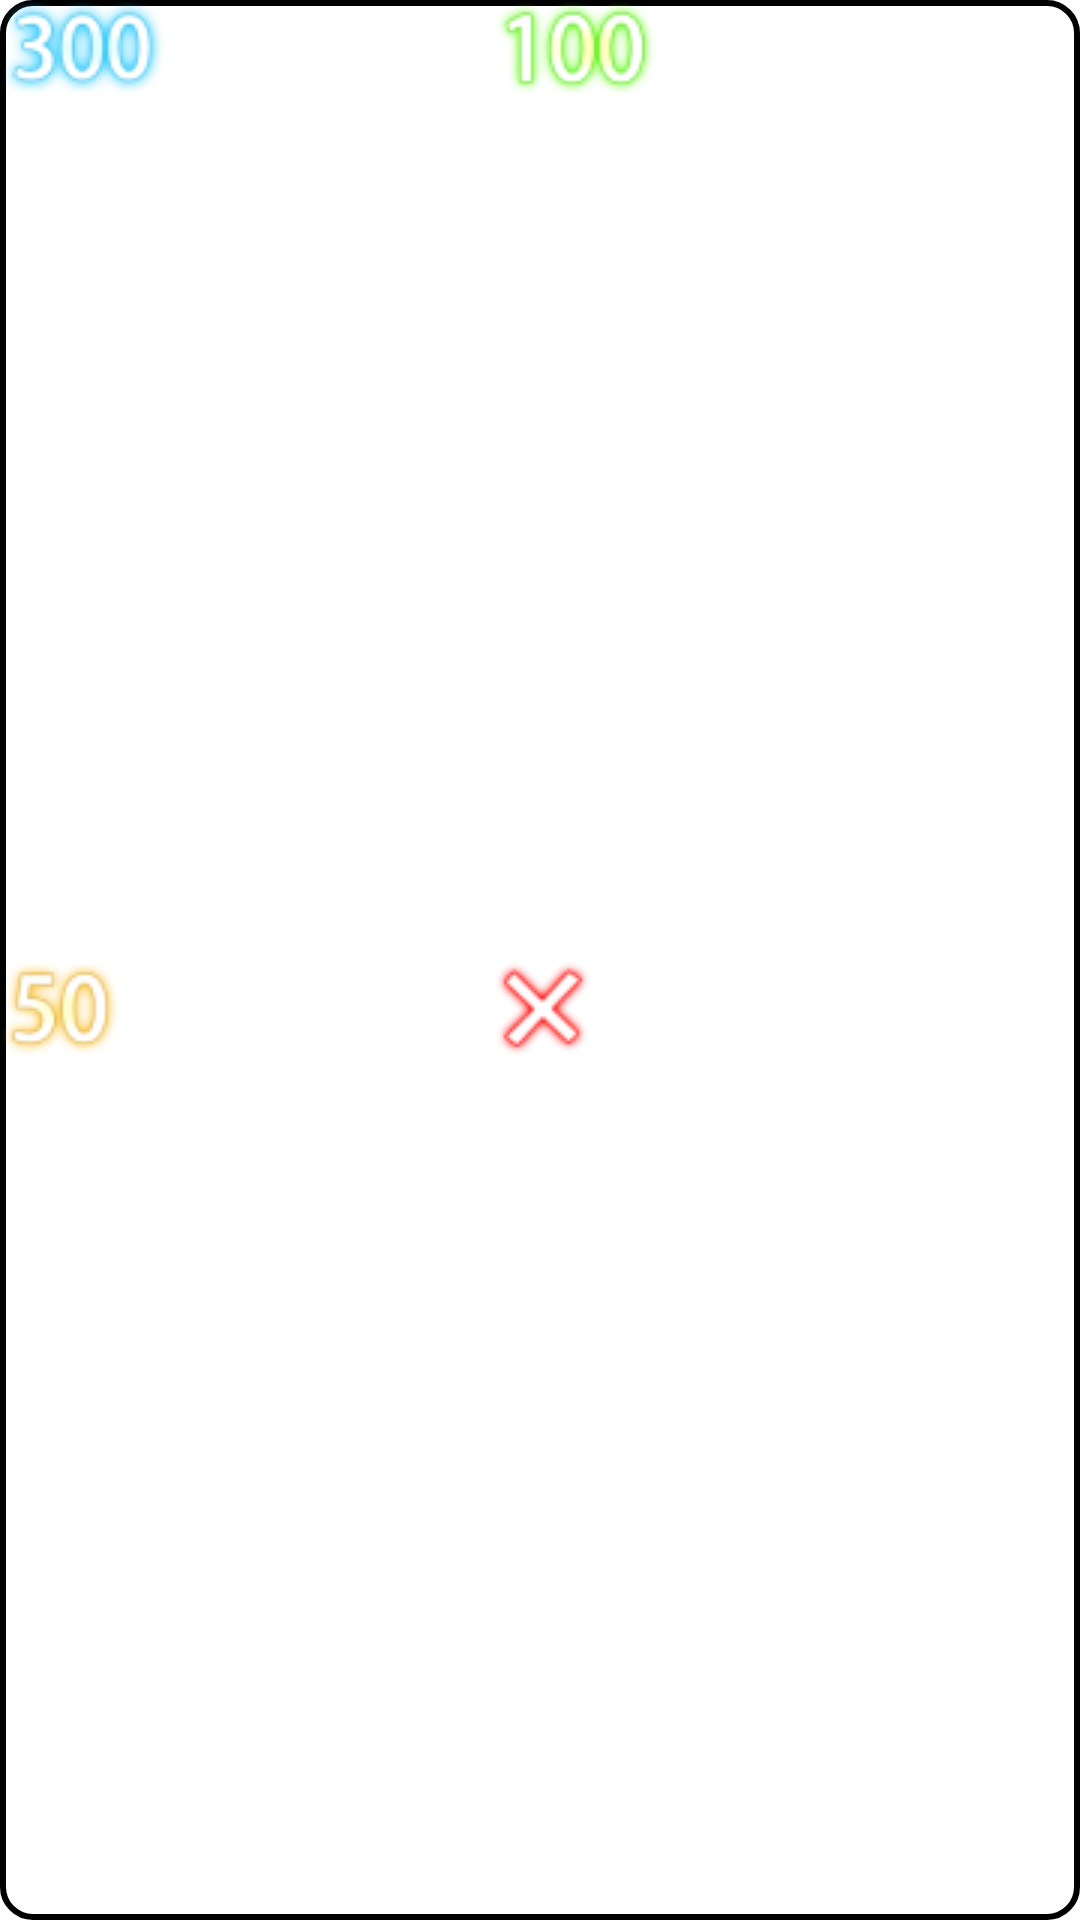

Write the Android layout XML for this screen, with the resource values it uses.
<!-- AndroidManifest.xml: application theme Theme.TP2. -->
<!-- res/layout/best_recycler.xml -->
<?xml version="1.0" encoding="utf-8"?>
<androidx.constraintlayout.widget.ConstraintLayout xmlns:android="http://schemas.android.com/apk/res/android"
    xmlns:app="http://schemas.android.com/apk/res-auto"
    xmlns:tools="http://schemas.android.com/tools"
    android:layout_width="match_parent"
    android:layout_height="wrap_content"
    android:background="@drawable/custom_background">

    <ImageView
        android:id="@+id/beatmapImage"
        android:alpha="0.6"
        android:scaleType="center"
        android:layout_width="match_parent"
        android:layout_height="150dp"
        app:circularflow_radiusInDP="50"
        app:layout_constraintLeft_toLeftOf="parent"
        app:layout_constraintRight_toRightOf="parent"
        app:layout_constraintBottom_toBottomOf="parent"
        app:layout_constraintTop_toTopOf="parent" />

    <androidx.constraintlayout.widget.Barrier
        android:id="@+id/barrierScore"
        android:layout_width="wrap_content"
        android:layout_height="wrap_content"
        app:barrierDirection="left"
        android:padding="10dp"
        app:constraint_referenced_ids="pp" />

    <TextView
        android:id="@+id/pp"
        android:layout_width="0dp"
        android:layout_height="wrap_content"
        android:textSize="20sp"
        android:layout_marginHorizontal="30dp"
        android:textStyle="bold"
        app:layout_constraintRight_toRightOf="parent"
        app:layout_constraintTop_toTopOf="parent"
        app:layout_constraintBottom_toBottomOf="parent"
        tools:text="300" />
    
    <TextView
        android:id="@+id/count300"
        android:drawableLeft="@drawable/trois"
        android:textStyle="bold"
        android:textSize="20sp"
        android:textAlignment="center"
        app:flow_verticalAlign="center"
        android:layout_width="0dp"
        android:layout_height="wrap_content"
        app:layout_constraintTop_toTopOf="parent"
        app:layout_constraintLeft_toLeftOf="parent"
        app:layout_constraintRight_toLeftOf="@id/count100"
        tools:text="@tools:sample/cities"/>
    <TextView
        android:id="@+id/count100"
        android:drawableLeft="@drawable/un"
        android:textStyle="bold"
        android:textSize="20sp"
        android:textAlignment="center"
        android:layout_width="0dp"
        android:layout_height="wrap_content"
        app:layout_constraintLeft_toRightOf="@id/count300"
        app:layout_constraintTop_toTopOf="parent"
        app:layout_constraintRight_toLeftOf="@id/barrierScore"
        tools:text="@tools:sample/cities"/>
    <TextView
        android:id="@+id/count50"
        android:drawableLeft="@drawable/cinq"
        android:textStyle="bold"
        android:textSize="20sp"
        android:textAlignment="center"
        android:layout_width="0dp"
        android:layout_height="wrap_content"
        app:layout_constraintBottom_toBottomOf="parent"
        app:layout_constraintTop_toBottomOf="@id/count300"
        app:layout_constraintLeft_toLeftOf="parent"
        app:layout_constraintRight_toLeftOf="@id/countmiss"
        tools:text="@tools:sample/cities"/>
    <TextView
        android:id="@+id/countmiss"
        android:drawableLeft="@drawable/miss"
        android:textStyle="bold"
        android:textSize="20sp"
        android:textAlignment="center"
        android:layout_width="0dp"
        android:layout_height="wrap_content"
        app:layout_constraintBottom_toBottomOf="parent"
        app:layout_constraintTop_toBottomOf="@id/count100"
        app:layout_constraintRight_toLeftOf="@id/barrierScore"
        app:layout_constraintLeft_toRightOf="@id/count50"
        tools:text="@tools:sample/cities"/>

</androidx.constraintlayout.widget.ConstraintLayout>
<!-- resources referenced by this layout -->
<resources>
  <!-- drawable cinq: png bitmap (drawable, 6122 bytes) -->
  <!-- drawable custom_background (drawable) -->
  <?xml version="1.0" encoding="UTF-8"?>
  <shape xmlns:android="http://schemas.android.com/apk/res/android">
      <solid android:color="@color/background_item" />
      <stroke android:width="2dp" android:color="@color/border_item"/>
      <corners android:radius="10dp" />
  </shape>
  <!-- drawable miss: png bitmap (drawable, 4620 bytes) -->
  <!-- drawable trois: png bitmap (drawable, 7277 bytes) -->
  <!-- drawable un: png bitmap (drawable, 6941 bytes) -->
  <style name="Theme.TP2." parent="Theme.MaterialComponents.DayNight.DarkActionBar">
          
          <item name="colorPrimary">@color/purple_500</item>
          <item name="colorPrimaryVariant">@color/purple_700</item>
          <item name="colorOnPrimary">@color/white</item>
          
          <item name="colorSecondary">@color/teal_200</item>
          <item name="colorSecondaryVariant">@color/teal_700</item>
          <item name="colorOnSecondary">@color/black</item>
          
          <item name="android:statusBarColor" tools:targetApi="l">?attr/colorPrimaryVariant</item>
          
      </style>
  <color name="background_item">@android:color/white</color>
  <color name="border_item">@android:color/black</color>
  <color name="purple_500">#FF6200EE</color>
  <color name="purple_700">#FF3700B3</color>
  <color name="white">#FFFFFFFF</color>
  <color name="teal_200">#FF03DAC5</color>
  <color name="teal_700">#FF018786</color>
  <color name="black">#FF000000</color>
</resources>
